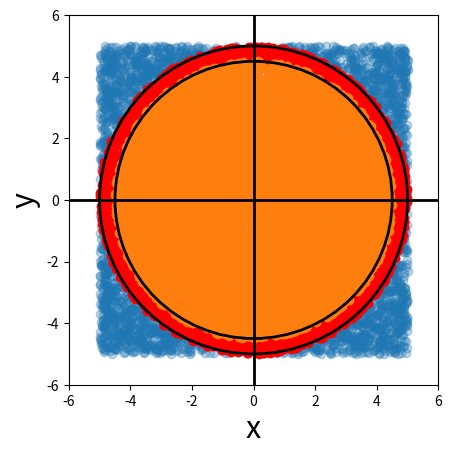

Write the Python code that produced this figure.
#####################################################
# @Author: Abhilash Sarwade
# @Date:   2023-08-11 08:42:56 am
# @email: sarwade@ursc.gov.in
# @File Name: monte_carlo_annulus_circumference.py
# @Project: lab2_20230811
#
# @Last Modified time: 2023-08-11 10:00:14 am
#####################################################

import numpy as np
import matplotlib.pyplot as plt


# Random Number Generator Parameters (Taken from Numerical Recipes)
a = 1664525
c = 1013904223
m = 2**32
seed_x = 0
seed_y = 10

# Random Number Generator Function


def modulo_random_generator(x):
    return np.mod(a*x + c, m)


# Function to estimate area of a circle using Monte Carlo 
def monte_carlo_area_estimate_circle(radius, num_points):
    num_points_inside = 0
    x = seed_x
    y = seed_y
    for i in range(1, num_points+1):
        x = modulo_random_generator(x)
        random_normalized_x = x/m
        random_x = 2*radius*random_normalized_x - radius

        y = modulo_random_generator(y)
        random_normalized_y = y/m
        random_y = 2*radius*random_normalized_y - radius

        distance = np.sqrt(random_x**2 + random_y**2)
        if distance <= radius:
            num_points_inside += 1

    estimated_area = (num_points_inside / num_points) * (2*radius)**2
    return estimated_area


# Calculating area of an annulus
outer_radius = 5
inner_radius = 4.9
delta_radius = outer_radius - inner_radius
num_points = 10000

estimated_outer_circle_area = monte_carlo_area_estimate_circle(outer_radius,num_points)
estimated_inner_circle_area = monte_carlo_area_estimate_circle(inner_radius,num_points)

estimated_annulus_area = estimated_outer_circle_area - estimated_inner_circle_area

estimated_value_2pi = estimated_annulus_area / (delta_radius * outer_radius)

# Display estimated areas
print(f"Estimated Outer Circle Area: {estimated_outer_circle_area}")
print(f"Estimated Inner Circle Area: {estimated_inner_circle_area}")

print(f"Estimated Annulus Area: {estimated_annulus_area}")

print(f"Estimated Value of 2*pi: {estimated_value_2pi}")

# Calculating value of 2*pi for different delta_radius
outer_radius = 5
delta_radii = np.logspace(0,-4,100)

values_2pi = []

for dr in delta_radii:
    inner_radius = outer_radius - dr
    estimated_outer_circle_area = monte_carlo_area_estimate_circle(outer_radius, num_points)
    estimated_inner_circle_area = monte_carlo_area_estimate_circle(inner_radius, num_points)

    estimated_annulus_area = estimated_outer_circle_area - estimated_inner_circle_area

    estimated_value_2pi = estimated_annulus_area / (dr * outer_radius)
    values_2pi.append(estimated_value_2pi)



#plotting

def monte_carlo_area_estimate_circle_me(radius, num_points):
    num_points_inside = 0
    x = seed_x
    y = seed_y

    rx = []
    ry = []
    for i in range(1, num_points+1):
        x = modulo_random_generator(x)
        random_normalized_x = x/m
        random_x = 2*radius*random_normalized_x - radius
        rx.append(random_x)

        y = modulo_random_generator(y)
        random_normalized_y = y/m
        random_y = 2*radius*random_normalized_y - radius
        ry.append(random_y)

        distance = np.sqrt(random_x**2 + random_y**2)
        if distance <= radius:
            num_points_inside += 1

    estimated_area = (num_points_inside / num_points) * (2*radius)**2
    return estimated_area, rx, ry

outer_radius = 5
inner_radius = 4.5

ee, rx, ry = monte_carlo_area_estimate_circle_me(outer_radius,10000)

rx = np.array(rx)
ry = np.array(ry)


rx_i = rx[(rx**2 + ry**2) <= inner_radius**2]
ry_i = ry[(rx**2 + ry**2) <= inner_radius**2]

rx_o = rx[(rx**2 + ry**2) <= outer_radius**2]
ry_o = ry[(rx**2 + ry**2) <= outer_radius**2]

fig, ax = plt.subplots()

# fig.set_size_inches(8,8)
ax.set_aspect(1)
ax.scatter(rx, ry,alpha=0.3)
ax.scatter(rx_o, ry_o,color='r')
ax.scatter(rx_i, ry_i)


ax.axhline(y=0, color='black', lw=2)
ax.axvline(x=0, color='black', lw=2)

ax.set_xlim([-1.2*outer_radius, 1.2*outer_radius])
ax.set_ylim([-1.2*outer_radius, 1.2*outer_radius])

ax.set_xlabel('x', fontsize=22)
ax.set_ylabel('y', fontsize=22)

circle_art1 = plt.Circle((0, 0), outer_radius, fill=False, lw=2)
circle_art2 = plt.Circle((0, 0), inner_radius, fill=False, lw=2)

ax.add_artist(circle_art1)
ax.add_artist(circle_art2)

fig.savefig('scatter_distribution_annulus.pdf')
